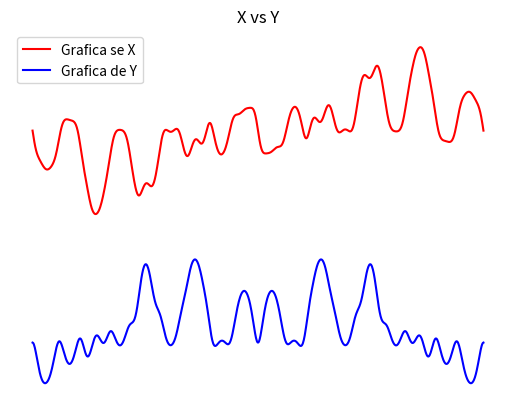

Here is the Python script that generated this plot:
import numpy as np
import matplotlib.pyplot as plt
from math import pi,sqrt
a=((np.linspace(0,360,1000,.015))*pi)/180
r=-250*(np.sin(5*a))*(np.cos(4*a))
on=a+np.sin(r/100)
x=320+(r*np.cos(on))
y=-240-(r*np.sin(on))
plt.figure('Ejercicio 6')
plt.plot(a,x,color='red',label='Grafica se X')
plt.legend()
plt.plot(a,y,color='blue',label='Grafica de Y')
plt.legend()
plt.axis('off')
#plt.axis('equal')
plt.title('X vs Y')
plt.xlabel('x=[0,2pi]')
plt.ylabel('y dado por X y Y')
plt.grid(True)
plt.show()
